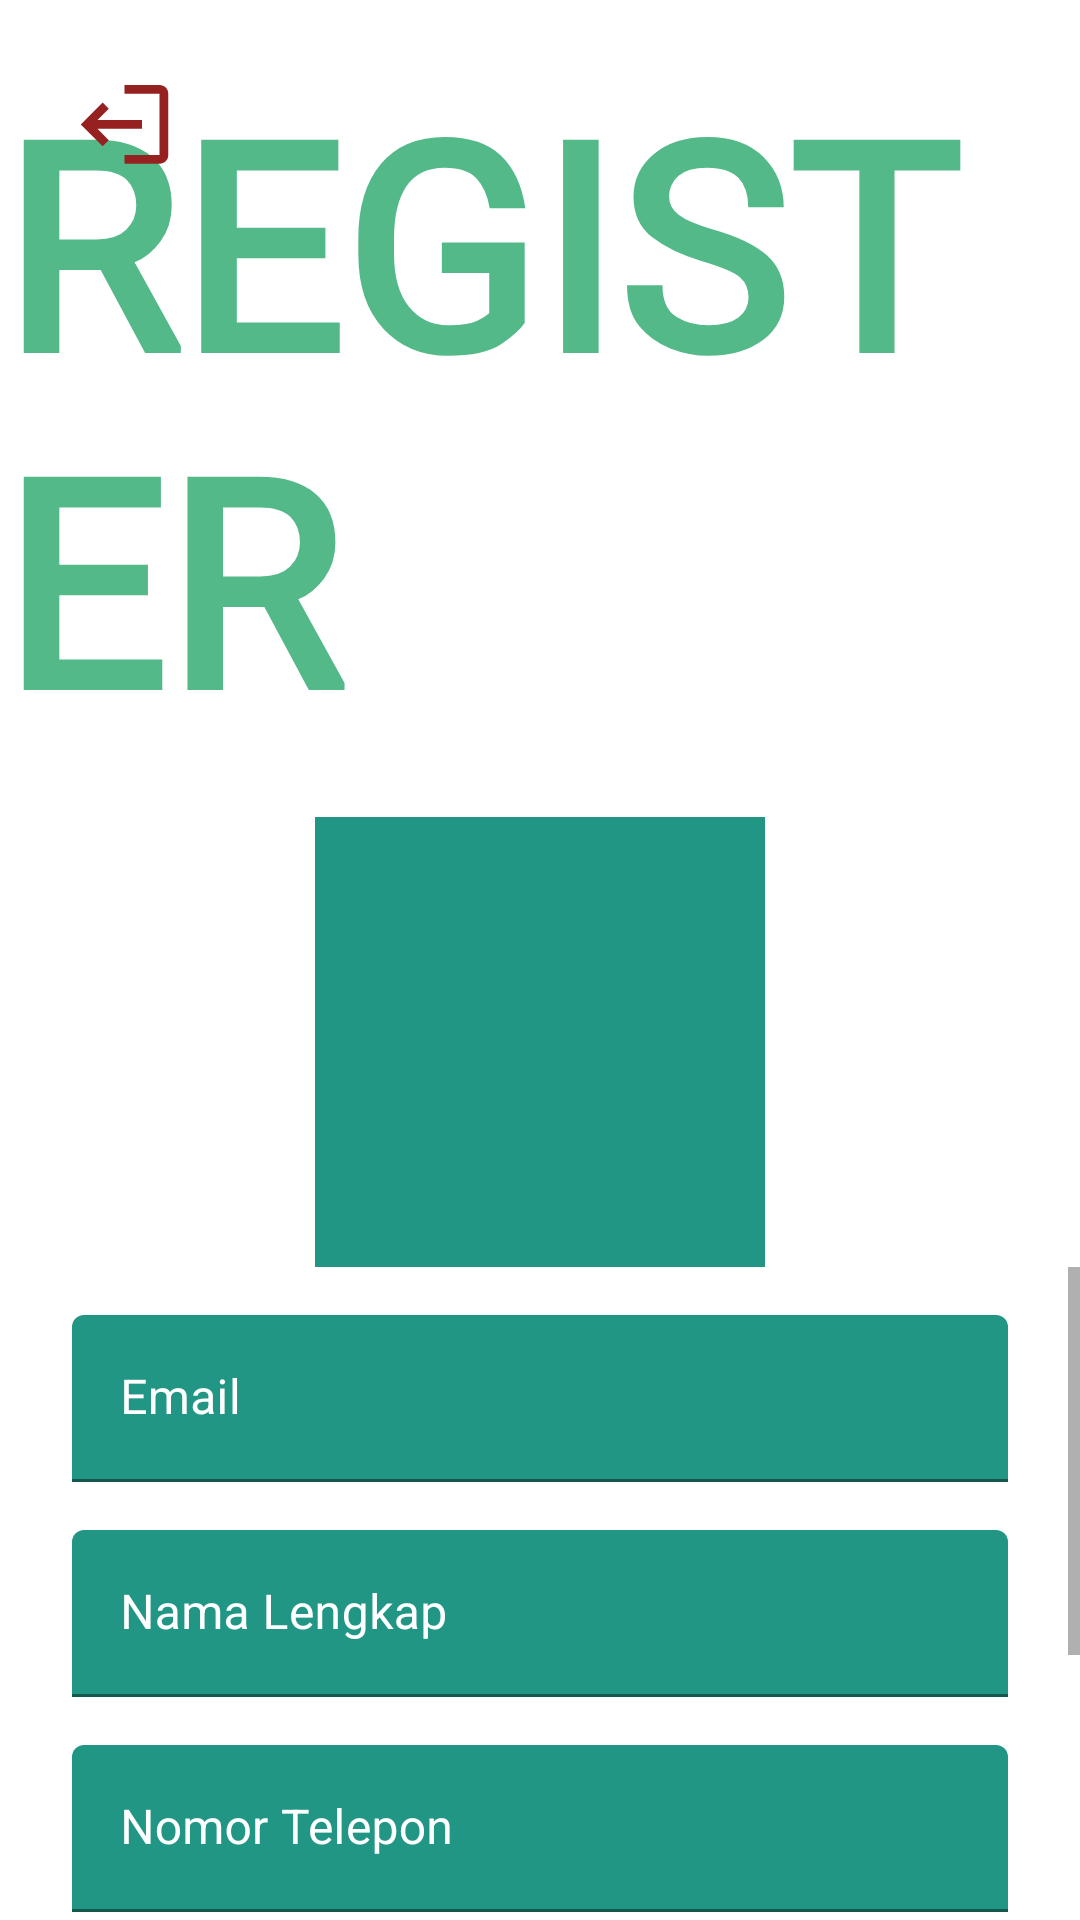

Layout XML and referenced resources for this Android screen:
<!-- AndroidManifest.xml: application theme Theme.Koshka_App -->
<!-- res/layout/activity_register.xml -->
<?xml version="1.0" encoding="utf-8"?>
<androidx.constraintlayout.widget.ConstraintLayout xmlns:android="http://schemas.android.com/apk/res/android"
    xmlns:app="http://schemas.android.com/apk/res-auto"
    xmlns:tools="http://schemas.android.com/tools"
    android:layout_width="match_parent"
    android:layout_height="match_parent"
    android:background="@color/white"
    tools:context=".RegisterActivity">

    <TextView
        android:id="@+id/textView2"
        android:layout_width="wrap_content"
        android:layout_height="wrap_content"
        android:layout_marginTop="16dp"
        android:fontFamily="@font/jomhuria"
        android:text="REGISTER"
        android:textColor="@color/secondary_green"
        android:textSize="96sp"
        android:textStyle="bold"
        app:layout_constraintEnd_toEndOf="parent"
        app:layout_constraintStart_toStartOf="parent"
        app:layout_constraintTop_toTopOf="parent" />

    <ImageView
        android:id="@+id/iv_avatar_register"
        android:layout_width="150dp"
        android:layout_height="150dp"
        android:layout_marginTop="16dp"
        android:background="@color/primary_green"
        app:layout_constraintEnd_toEndOf="parent"
        app:layout_constraintStart_toStartOf="parent"
        app:layout_constraintTop_toBottomOf="@+id/textView2"
        app:srcCompat="@drawable/ic_baseline_person_24" />

    <ScrollView
        android:layout_width="match_parent"
        android:layout_height="0dp"
        app:layout_constraintBottom_toBottomOf="parent"
        app:layout_constraintEnd_toEndOf="parent"
        app:layout_constraintStart_toStartOf="parent"
        android:contentDescription="sv register"
        app:layout_constraintTop_toBottomOf="@+id/iv_avatar_register">

        <androidx.constraintlayout.widget.ConstraintLayout
            android:layout_width="match_parent"
            android:layout_height="match_parent">

            <com.google.android.material.textfield.TextInputLayout
                android:id="@+id/etl_email"
                android:layout_width="match_parent"
                android:layout_height="wrap_content"
                android:layout_marginStart="24dp"
                android:layout_marginTop="16dp"
                android:layout_marginEnd="24dp"
                android:hint="Email"
                android:textColorHint="@color/white"
                app:boxBackgroundColor="@color/primary_green"
                app:hintTextColor="@color/white"
                app:layout_constraintEnd_toEndOf="parent"
                app:layout_constraintStart_toStartOf="parent"
                app:layout_constraintTop_toTopOf="parent">

                <com.google.android.material.textfield.TextInputEditText
                    android:id="@+id/et_email"
                    android:layout_width="match_parent"
                    android:layout_height="wrap_content"
                    android:enabled="false"
                    android:textColor="@color/white"
                    android:textColorHighlight="@color/white"
                    android:textColorLink="@color/white" />

            </com.google.android.material.textfield.TextInputLayout>

            <com.google.android.material.textfield.TextInputLayout
                android:id="@+id/etl_name"
                android:layout_width="match_parent"
                android:layout_height="wrap_content"
                android:layout_marginStart="24dp"
                android:layout_marginTop="16dp"
                android:layout_marginEnd="24dp"
                android:hint="Nama Lengkap"
                android:textColorHint="@color/white"
                app:boxBackgroundColor="@color/primary_green"
                app:boxStrokeColor="@color/secondary_green"
                app:hintTextColor="@color/white"
                app:layout_constraintEnd_toEndOf="parent"
                app:layout_constraintStart_toStartOf="parent"
                app:layout_constraintTop_toBottomOf="@+id/etl_email">

                <com.google.android.material.textfield.TextInputEditText
                    android:id="@+id/et_name"
                    android:layout_width="match_parent"
                    android:layout_height="wrap_content"
                    android:textColor="@color/white"
                    android:textColorHighlight="@color/white"
                    android:textColorHint="@color/white"
                    android:textColorLink="@color/white"
                    android:textCursorDrawable="@color/white" />

            </com.google.android.material.textfield.TextInputLayout>

            <com.google.android.material.textfield.TextInputLayout
                android:id="@+id/etl_phone"
                android:layout_width="match_parent"
                android:layout_height="wrap_content"
                android:layout_marginStart="24dp"
                android:layout_marginTop="16dp"
                android:layout_marginEnd="24dp"
                android:hint="Nomor Telepon"
                android:textColorHint="@color/white"
                app:boxBackgroundColor="@color/primary_green"
                app:boxStrokeColor="@color/secondary_green"
                app:hintTextColor="@color/white"
                app:layout_constraintEnd_toEndOf="parent"
                app:layout_constraintStart_toStartOf="parent"
                app:layout_constraintTop_toBottomOf="@+id/etl_name">

                <com.google.android.material.textfield.TextInputEditText
                    android:id="@+id/et_phone"
                    android:layout_width="match_parent"
                    android:layout_height="wrap_content"
                    android:inputType="number"
                    android:textColor="@color/white"
                    android:textColorHighlight="@color/white"
                    android:textColorHint="@color/white"
                    android:textColorLink="@color/white"
                    android:textCursorDrawable="@color/white" />

            </com.google.android.material.textfield.TextInputLayout>

            <com.google.android.material.textfield.TextInputLayout
                android:id="@+id/etl_address"
                android:layout_width="match_parent"
                android:layout_height="wrap_content"
                android:layout_marginStart="24dp"
                android:layout_marginTop="16dp"
                android:layout_marginEnd="24dp"
                android:hint="Alamat"
                android:textColorHint="@color/white"
                app:boxBackgroundColor="@color/primary_green"
                app:boxStrokeColor="@color/secondary_green"
                app:hintTextColor="@color/white"
                app:layout_constraintEnd_toEndOf="parent"
                app:layout_constraintStart_toStartOf="parent"
                app:layout_constraintTop_toBottomOf="@+id/etl_phone">

                <com.google.android.material.textfield.TextInputEditText
                    android:id="@+id/et_address"
                    android:layout_width="match_parent"
                    android:layout_height="wrap_content"
                    android:textColor="@color/white"
                    android:textColorHighlight="@color/white"
                    android:textColorHint="@color/white"
                    android:textColorLink="@color/white"
                    android:textCursorDrawable="@color/white" />

            </com.google.android.material.textfield.TextInputLayout>

            <Button
                android:id="@+id/btn_submit_register"
                android:layout_width="0dp"
                android:layout_height="wrap_content"
                android:layout_marginStart="24dp"
                android:layout_marginTop="32dp"
                android:layout_marginEnd="24dp"
                android:backgroundTint="@color/primary_dark"
                android:text="Register"
                app:layout_constraintEnd_toEndOf="parent"
                app:layout_constraintStart_toStartOf="parent"
                app:layout_constraintTop_toBottomOf="@+id/etl_address" />

        </androidx.constraintlayout.widget.ConstraintLayout>
    </ScrollView>


    <ImageView
        android:id="@+id/iv_logout_register"
        android:layout_width="35dp"
        android:layout_height="35dp"
        android:layout_marginStart="24dp"
        android:layout_marginTop="24dp"
        android:rotation="180"
        app:layout_constraintStart_toStartOf="parent"
        app:layout_constraintTop_toTopOf="parent"
        app:srcCompat="@drawable/ic_baseline_logout_24" />
</androidx.constraintlayout.widget.ConstraintLayout>
<!-- resources referenced by this layout -->
<resources>
  <color name="primary_dark">#0B4148</color>
  <color name="primary_green">#219685</color>
  <color name="secondary_green">#53B989</color>
  <color name="white">#FFFFFFFF</color>
  <!-- drawable ic_baseline_logout_24 (drawable) -->
  <vector android:autoMirrored="true" android:height="24dp"
      android:tint="#962121" android:viewportHeight="24"
      android:viewportWidth="24" android:width="24dp" xmlns:android="http://schemas.android.com/apk/res/android">
      <path android:fillColor="@android:color/white" android:pathData="M17,7l-1.41,1.41L18.17,11H8v2h10.17l-2.58,2.58L17,17l5,-5zM4,5h8V3H4c-1.1,0 -2,0.9 -2,2v14c0,1.1 0.9,2 2,2h8v-2H4V5z"/>
  </vector>
  <style name="Theme.Koshka_App" parent="Theme.MaterialComponents.DayNight.NoActionBar">
          
          <item name="colorPrimary">@color/primary_green</item>
          <item name="colorPrimaryVariant">@color/secondary_green</item>
          <item name="colorOnPrimary">@color/white</item>
          
          <item name="colorSecondary">@color/primary_dark</item>
          <item name="colorSecondaryVariant">@color/secondary_green</item>
          <item name="colorOnSecondary">@color/white</item>
          
          <item name="android:statusBarColor" tools:targetApi="l">?attr/colorPrimaryVariant</item>
          
      </style>
</resources>
